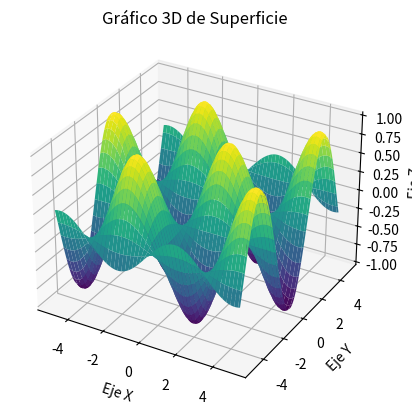

Recreate this plot in Python.
import matplotlib.pyplot as plt
from mpl_toolkits.mplot3d import Axes3D
import numpy as np

# Datos
x = np.linspace(-5, 5, 100)
y = np.linspace(-5, 5, 100)
x, y = np.meshgrid(x, y)
z = np.sin(x) * np.cos(y)

# Crear el gráfico 3D
fig = plt.figure()
ax = fig.add_subplot(111, projection='3d')
ax.plot_surface(x, y, z, cmap='viridis')

# Títulos y etiquetas
ax.set_title("Gráfico 3D de Superficie")
ax.set_xlabel("Eje X")
ax.set_ylabel("Eje Y")
ax.set_zlabel("Eje Z")

plt.show()

